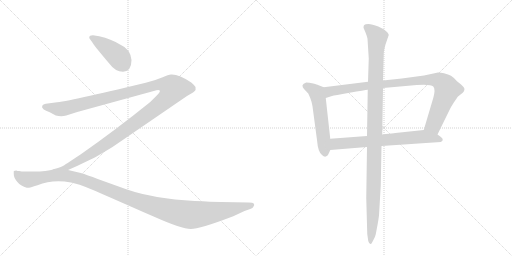
t = 0.00 s
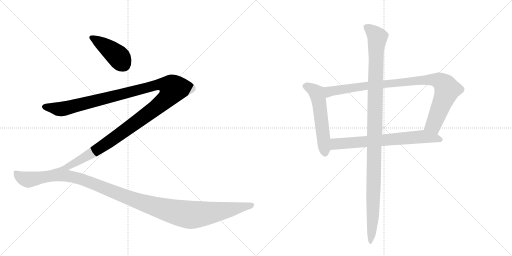
t = 1.42 s
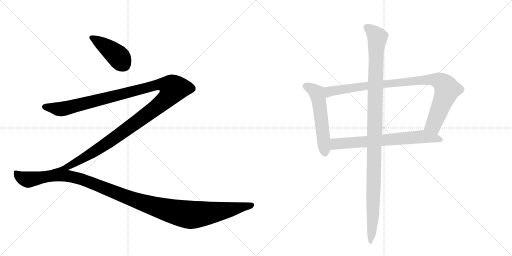
t = 2.84 s
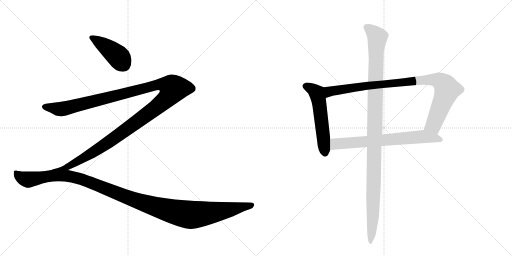
t = 4.26 s
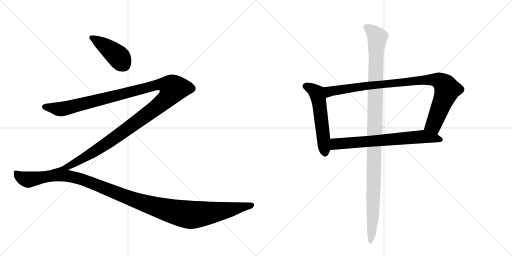
t = 5.69 s
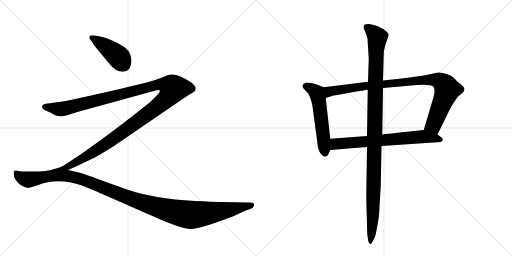
t = 7.11 s

The animated SVG that drew these frames (rendered in a browser with its animation timeline set to each time). Animation: 7 CSS @keyframes rules; one cycle of 7.11 s.

<svg version="1.1" viewBox="0 0 2048 1024" xmlns="http://www.w3.org/2000/svg">
  <g stroke="lightgray" stroke-dasharray="1,1" stroke-width="1" transform="scale(4, 4)">
    <line x1="0" y1="0" x2="256" y2="256"></line>
    <line x1="256" y1="0" x2="0" y2="256"></line>
    <line x1="128" y1="0" x2="128" y2="256"></line>
    <line x1="0" y1="128" x2="256" y2="128"></line>
    <line x1="256" y1="0" x2="512" y2="256"></line>
    <line x1="512" y1="0" x2="256" y2="256"></line>
    <line x1="384" y1="0" x2="384" y2="256"></line>
    <line x1="256" y1="128" x2="512" y2="128"></line>
  </g>
<g transform="scale(1, -1) translate(0, -850)">
   <style type="text/css">
    @keyframes keyframes0 {
      from {
       stroke: black;
       stroke-dashoffset: 421;
       stroke-width: 128;
       }
       58% {
       animation-timing-function: step-end;
       stroke: black;
       stroke-dashoffset: 0;
       stroke-width: 128;
       }
       to {
       stroke: black;
       stroke-width: 1024;
       }
       }
       #make-me-a-hanzi-animation-0 {
         animation: keyframes0 0.592611s both;
         animation-delay: 0.000000s;
         animation-timing-function: linear;
       }
    @keyframes keyframes1 {
      from {
       stroke: black;
       stroke-dashoffset: 1357;
       stroke-width: 128;
       }
       82% {
       animation-timing-function: step-end;
       stroke: black;
       stroke-dashoffset: 0;
       stroke-width: 128;
       }
       to {
       stroke: black;
       stroke-width: 1024;
       }
       }
       #make-me-a-hanzi-animation-1 {
         animation: keyframes1 1.354329s both;
         animation-delay: 0.592611s;
         animation-timing-function: linear;
       }
    @keyframes keyframes2 {
      from {
       stroke: black;
       stroke-dashoffset: 1241;
       stroke-width: 128;
       }
       80% {
       animation-timing-function: step-end;
       stroke: black;
       stroke-dashoffset: 0;
       stroke-width: 128;
       }
       to {
       stroke: black;
       stroke-width: 1024;
       }
       }
       #make-me-a-hanzi-animation-2 {
         animation: keyframes2 1.259928s both;
         animation-delay: 1.946940s;
         animation-timing-function: linear;
       }
    @keyframes keyframes3 {
      from {
       stroke: black;
       stroke-dashoffset: 555;
       stroke-width: 128;
       }
       64% {
       animation-timing-function: step-end;
       stroke: black;
       stroke-dashoffset: 0;
       stroke-width: 128;
       }
       to {
       stroke: black;
       stroke-width: 1024;
       }
       }
       #make-me-a-hanzi-animation-3 {
         animation: keyframes3 0.701660s both;
         animation-delay: 3.206868s;
         animation-timing-function: linear;
       }
    @keyframes keyframes4 {
      from {
       stroke: black;
       stroke-dashoffset: 954;
       stroke-width: 128;
       }
       76% {
       animation-timing-function: step-end;
       stroke: black;
       stroke-dashoffset: 0;
       stroke-width: 128;
       }
       to {
       stroke: black;
       stroke-width: 1024;
       }
       }
       #make-me-a-hanzi-animation-4 {
         animation: keyframes4 1.026367s both;
         animation-delay: 3.908529s;
         animation-timing-function: linear;
       }
    @keyframes keyframes5 {
      from {
       stroke: black;
       stroke-dashoffset: 698;
       stroke-width: 128;
       }
       69% {
       animation-timing-function: step-end;
       stroke: black;
       stroke-dashoffset: 0;
       stroke-width: 128;
       }
       to {
       stroke: black;
       stroke-width: 1024;
       }
       }
       #make-me-a-hanzi-animation-5 {
         animation: keyframes5 0.818034s both;
         animation-delay: 4.934896s;
         animation-timing-function: linear;
       }
    @keyframes keyframes6 {
      from {
       stroke: black;
       stroke-dashoffset: 1137;
       stroke-width: 128;
       }
       79% {
       animation-timing-function: step-end;
       stroke: black;
       stroke-dashoffset: 0;
       stroke-width: 128;
       }
       to {
       stroke: black;
       stroke-width: 1024;
       }
       }
       #make-me-a-hanzi-animation-6 {
         animation: keyframes6 1.175293s both;
         animation-delay: 5.752930s;
         animation-timing-function: linear;
       }
</style>
<path d="M 526 610 Q 522 654 480 672 Q 445 694 397 705 L 372 709 Q 357 709 357 700 Q 357 696 361 692 L 371 678 Q 380 663 437 596 Q 461 563 492 563 Q 526 565 526 610 Z" fill="lightgray"></path> 
<path d="M 272 170 L 308 186 L 381 221 Q 412 239 450 262 L 748 466 L 772 480 L 779 486 Q 784 489 782 502 Q 778 509 765 520 Q 715 554 684 552 Q 675 552 648 540 Q 620 528 583 519 Q 272 444 221 440 L 183 435 Q 172 434 169 427 Q 165 420 175 412 Q 181 408 201 400 L 223 388 Q 246 383 265 388 L 309 402 L 615 486 Q 636 492 639 488 Q 642 483 629 470 L 601 442 Q 461 329 322 232 Q 264 194 257 189 Q 249 183 217 174 C 189 164 245 158 272 170 Z" fill="lightgray"></path> 
<path d="M 884 42 Q 847 43 779 46 Q 615 55 505 93 L 402 130 Q 333 156 319 159 L 272 170 L 217 173.5 Q 185 164 136 164 L 105 164 Q 89 163 77 166 Q 68 166 66 168 Q 57 168 55 165 L 55 154 Q 55 139 69.5 122 Q 84 105 107 99 Q 115 97 150 109 Q 210 133 284 120 Q 313 115 364.5 93.5 Q 416 72 619 -18 Q 727 -66 763 -66 Q 799 -66 925 -18 Q 932 -15 933 -15 L 978 6 L 1001 14 Q 1012 18 1014 24 Q 1019 30 1015.5 35 Q 1012 40 995 40 L 884 42 Z" fill="lightgray"></path> 
<path d="M 1295 501 L 1272 510 Q 1270 512 1253 516 Q 1236 520 1225 520 Q 1212 516 1210 509 Q 1209 501 1216 494 L 1233 476 L 1241 458 Q 1246 446 1250 425 L 1268 290 Q 1272 241 1288 230 Q 1300 218 1310 228 Q 1313 231 1321 250 L 1321 295 L 1303 458 C 1300 488 1298 500 1295 501 Z" fill="lightgray"></path> 
<path d="M 1752 560 L 1696 548 L 1607 536 L 1532 528 L 1472 523 L 1295 501 C 1265 497 1274 449 1303 458 L 1328 466 Q 1336 468 1398 479 Q 1460 490 1471 491 L 1532 498 L 1667 510 Q 1723 514 1733 504 Q 1743 493 1733 458 L 1695 330 C 1686 301 1737 285 1750 312 L 1797 408 Q 1802 420 1816 441 Q 1830 462 1832 464 L 1851 479 Q 1863 492 1854 502 Q 1846 511 1843 513 L 1828 525 Q 1814 541 1804 547 Q 1794 552 1776 557 Q 1758 561 1752 560 Z" fill="lightgray"></path> 
<path d="M 1321 250 L 1468 262 L 1526 266 L 1763 282 Q 1771 285 1771 291 Q 1772 297 1761 304 L 1750 312 C 1726 330 1721 333 1695 330 L 1591 319 Q 1590 319 1529 312 L 1468 306 L 1321 295 C 1291 293 1291 248 1321 250 Z" fill="lightgray"></path> 
<path d="M 1532 528 L 1535 636 Q 1535 647 1542 672 L 1555 710 Q 1554 720 1533 734 L 1513 744 Q 1488 754 1474 754 Q 1460 754 1457 750 Q 1454 747 1454 739 L 1462 720 Q 1469 703 1470 695 L 1475 616 L 1472 523 L 1471 491 L 1468 306 L 1468 262 L 1465 58 L 1469 -86 L 1473 -114 Q 1476 -126 1482 -126 Q 1484 -129 1492 -113 Q 1501 -98 1503 -87 L 1510 -50 Q 1514 -28 1516 -12 L 1523 108 L 1526 266 L 1529 312 L 1532 498 L 1532 528 Z" fill="lightgray"></path> 
      <clipPath id="make-me-a-hanzi-clip-0">
      <path d="M 526 610 Q 522 654 480 672 Q 445 694 397 705 L 372 709 Q 357 709 357 700 Q 357 696 361 692 L 371 678 Q 380 663 437 596 Q 461 563 492 563 Q 526 565 526 610 Z" fill="lightgray"></path>
      </clipPath>
      <path clip-path="url(#make-me-a-hanzi-clip-0)" d="M 366 699 L 424 664 L 467 629 L 492 595 " fill="none" id="make-me-a-hanzi-animation-0" stroke-dasharray="293 586" stroke-linecap="round"></path>

      <clipPath id="make-me-a-hanzi-clip-1">
      <path d="M 272 170 L 308 186 L 381 221 Q 412 239 450 262 L 748 466 L 772 480 L 779 486 Q 784 489 782 502 Q 778 509 765 520 Q 715 554 684 552 Q 675 552 648 540 Q 620 528 583 519 Q 272 444 221 440 L 183 435 Q 172 434 169 427 Q 165 420 175 412 Q 181 408 201 400 L 223 388 Q 246 383 265 388 L 309 402 L 615 486 Q 636 492 639 488 Q 642 483 629 470 L 601 442 Q 461 329 322 232 Q 264 194 257 189 Q 249 183 217 174 C 189 164 245 158 272 170 Z" fill="lightgray"></path>
      </clipPath>
      <path clip-path="url(#make-me-a-hanzi-clip-1)" d="M 178 423 L 234 413 L 254 415 L 641 512 L 669 510 L 694 496 L 679 469 L 657 446 L 481 314 L 331 216 L 273 184 L 252 176 L 243 179 L 238 173 " fill="none" id="make-me-a-hanzi-animation-1" stroke-dasharray="1229 2458" stroke-linecap="round"></path>

      <clipPath id="make-me-a-hanzi-clip-2">
      <path d="M 884 42 Q 847 43 779 46 Q 615 55 505 93 L 402 130 Q 333 156 319 159 L 272 170 L 217 173.5 Q 185 164 136 164 L 105 164 Q 89 163 77 166 Q 68 166 66 168 Q 57 168 55 165 L 55 154 Q 55 139 69.5 122 Q 84 105 107 99 Q 115 97 150 109 Q 210 133 284 120 Q 313 115 364.5 93.5 Q 416 72 619 -18 Q 727 -66 763 -66 Q 799 -66 925 -18 Q 932 -15 933 -15 L 978 6 L 1001 14 Q 1012 18 1014 24 Q 1019 30 1015.5 35 Q 1012 40 995 40 L 884 42 Z" fill="lightgray"></path>
      </clipPath>
      <path clip-path="url(#make-me-a-hanzi-clip-2)" d="M 62 160 L 93 136 L 115 132 L 222 149 L 284 144 L 384 112 L 579 36 L 743 -7 L 840 -2 L 1009 30 " fill="none" id="make-me-a-hanzi-animation-2" stroke-dasharray="1113 2226" stroke-linecap="round"></path>

      <clipPath id="make-me-a-hanzi-clip-3">
      <path d="M 1295 501 L 1272 510 Q 1270 512 1253 516 Q 1236 520 1225 520 Q 1212 516 1210 509 Q 1209 501 1216 494 L 1233 476 L 1241 458 Q 1246 446 1250 425 L 1268 290 Q 1272 241 1288 230 Q 1300 218 1310 228 Q 1313 231 1321 250 L 1321 295 L 1303 458 C 1300 488 1298 500 1295 501 Z" fill="lightgray"></path>
      </clipPath>
      <path clip-path="url(#make-me-a-hanzi-clip-3)" d="M 1220 506 L 1253 491 L 1269 474 L 1300 237 " fill="none" id="make-me-a-hanzi-animation-3" stroke-dasharray="427 854" stroke-linecap="round"></path>

      <clipPath id="make-me-a-hanzi-clip-4">
      <path d="M 1752 560 L 1696 548 L 1607 536 L 1532 528 L 1472 523 L 1295 501 C 1265 497 1274 449 1303 458 L 1328 466 Q 1336 468 1398 479 Q 1460 490 1471 491 L 1532 498 L 1667 510 Q 1723 514 1733 504 Q 1743 493 1733 458 L 1695 330 C 1686 301 1737 285 1750 312 L 1797 408 Q 1802 420 1816 441 Q 1830 462 1832 464 L 1851 479 Q 1863 492 1854 502 Q 1846 511 1843 513 L 1828 525 Q 1814 541 1804 547 Q 1794 552 1776 557 Q 1758 561 1752 560 Z" fill="lightgray"></path>
      </clipPath>
      <path clip-path="url(#make-me-a-hanzi-clip-4)" d="M 1307 466 L 1319 485 L 1422 501 L 1691 530 L 1756 528 L 1781 508 L 1789 491 L 1734 350 L 1704 335 " fill="none" id="make-me-a-hanzi-animation-4" stroke-dasharray="826 1652" stroke-linecap="round"></path>

      <clipPath id="make-me-a-hanzi-clip-5">
      <path d="M 1321 250 L 1468 262 L 1526 266 L 1763 282 Q 1771 285 1771 291 Q 1772 297 1761 304 L 1750 312 C 1726 330 1721 333 1695 330 L 1591 319 Q 1590 319 1529 312 L 1468 306 L 1321 295 C 1291 293 1291 248 1321 250 Z" fill="lightgray"></path>
      </clipPath>
      <path clip-path="url(#make-me-a-hanzi-clip-5)" d="M 1328 258 L 1345 275 L 1694 304 L 1761 291 " fill="none" id="make-me-a-hanzi-animation-5" stroke-dasharray="570 1140" stroke-linecap="round"></path>

      <clipPath id="make-me-a-hanzi-clip-6">
      <path d="M 1532 528 L 1535 636 Q 1535 647 1542 672 L 1555 710 Q 1554 720 1533 734 L 1513 744 Q 1488 754 1474 754 Q 1460 754 1457 750 Q 1454 747 1454 739 L 1462 720 Q 1469 703 1470 695 L 1475 616 L 1472 523 L 1471 491 L 1468 306 L 1468 262 L 1465 58 L 1469 -86 L 1473 -114 Q 1476 -126 1482 -126 Q 1484 -129 1492 -113 Q 1501 -98 1503 -87 L 1510 -50 Q 1514 -28 1516 -12 L 1523 108 L 1526 266 L 1529 312 L 1532 498 L 1532 528 Z" fill="lightgray"></path>
      </clipPath>
      <path clip-path="url(#make-me-a-hanzi-clip-6)" d="M 1465 742 L 1510 701 L 1504 642 L 1492 -14 L 1480 -118 " fill="none" id="make-me-a-hanzi-animation-6" stroke-dasharray="1009 2018" stroke-linecap="round"></path>

</g>
</svg>
